Run: headless pygame with SDL's dummy video driver; simulated clock (each Clock.tick advances the game by its frame time, no real sleeping); random seed 0; keys injected as events and as key.get_pressed() state; no mouse input; restart key R tapped at the start of phases 3 and 4.
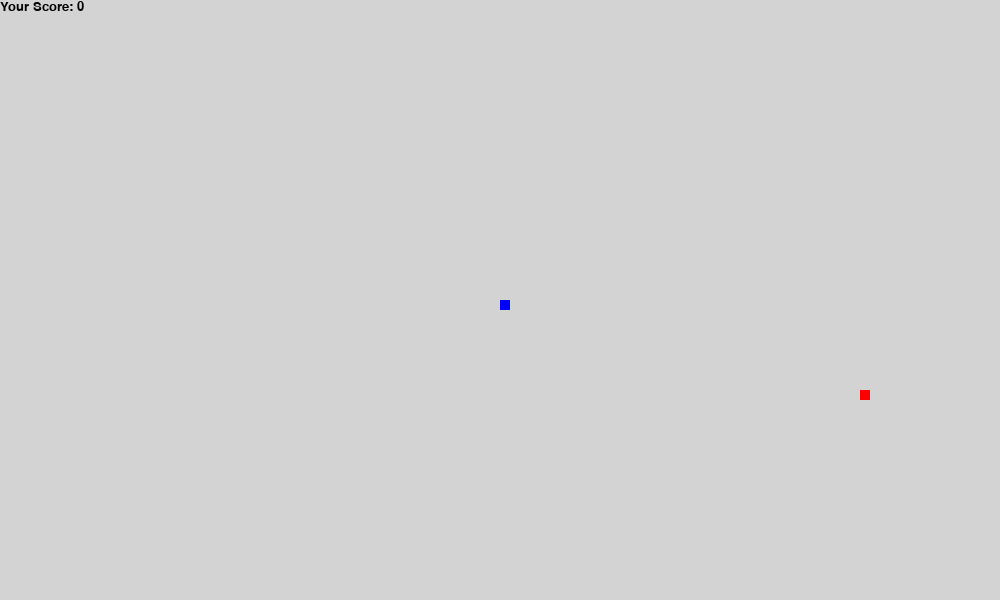
Frame 1 of 4 · flips 1–60 · no input
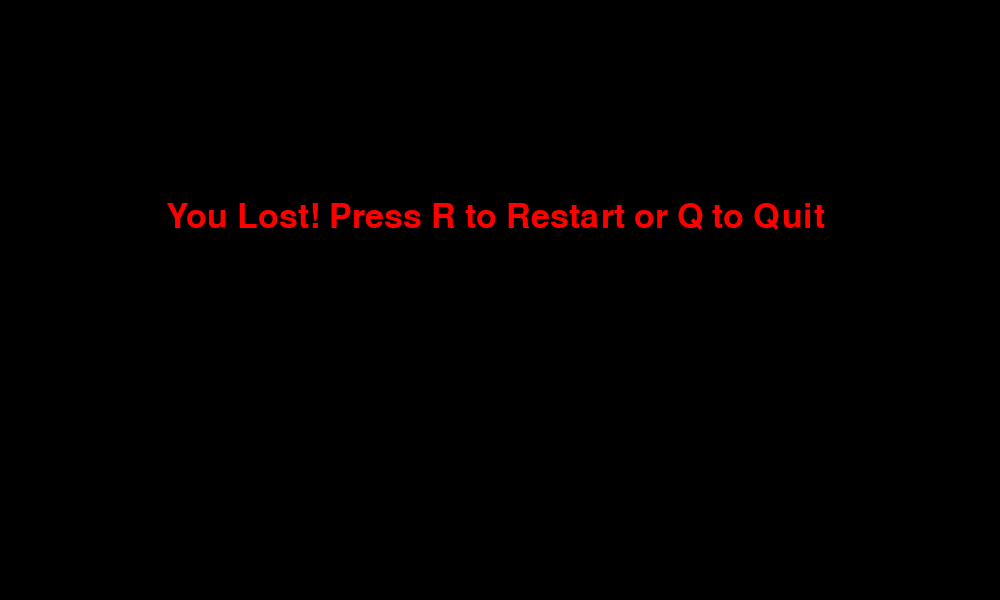
Frame 2 of 4 · flips 61–180 · tapped SPACE, RETURN · held RIGHT (→), D
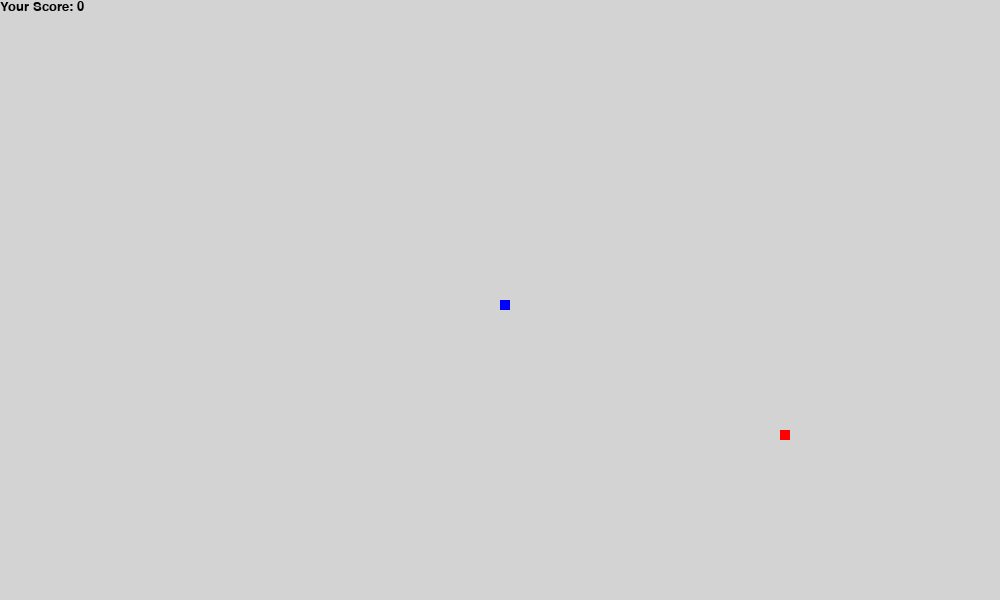
Frame 3 of 4 · flips 181–300 · tapped R · held DOWN (↓), S
Frame 4 of 4 · flips 301–420 · tapped R · held LEFT (←), A, UP (↑), W · screen same as frame 2, image omitted

The pygame program that drew these frames:

import pygame
import random

pygame.init()

width = 1000
height = 600
screen = pygame.display.set_mode((width, height))
pygame.display.set_caption('Snake Game')
c = pygame.time.Clock()

snake_block = 10
snake_speed = 15

font_style = pygame.font.SysFont("calibri", 50)
score_font = pygame.font.SysFont("calibri", 20)

paused = False


def Your_score(score):
    value = score_font.render("Your Score: " + str(score), True, (0, 0, 0))
    screen.blit(value, [0, 0])


def snake(snake_block, snake_list):
    for x in snake_list:
        pygame.draw.rect(screen, (0, 0, 255), [x[0], x[1], snake_block, snake_block])  # Change snake color to blue


def message(msg, color):
    mesg = font_style.render(msg, True, color)
    screen.blit(mesg, [width / 6, height / 3])


def gameLoop():
    game_over = False
    game_close = False

    x1 = width / 2
    y1 = height / 2

    x1_change = 0
    y1_change = 0

    snake_List = []
    Length_of_snake = 1

    foodx = round(random.randrange(0, width - snake_block) / 10.0) * 10.0
    foody = round(random.randrange(0, height - snake_block) / 10.0) * 10.0

    global paused
    running = True
    while running:

        while game_close:
            screen.fill((0, 0, 0))
            message("You Lost! Press R to Restart or Q to Quit", (255, 0, 0))
            Your_score(Length_of_snake - 1)
            pygame.display.update()

            for event in pygame.event.get():
                if event.type == pygame.QUIT:
                    running = False
                    game_close = False

                if event.type == pygame.KEYDOWN:
                    if event.key == pygame.K_r:
                        gameLoop()  # Restart the game
                    elif event.key == pygame.K_q:
                        running = False
                        game_close = False

        for event in pygame.event.get():
            if event.type == pygame.QUIT:
                running = False

            if event.type == pygame.KEYDOWN:
                if event.key == pygame.K_LEFT:
                    x1_change -= snake_block
                    y1_change = 0
                elif event.key == pygame.K_RIGHT:
                    x1_change += snake_block
                    y1_change = 0
                elif event.key == pygame.K_UP:
                    y1_change -= snake_block
                    x1_change = 0
                elif event.key == pygame.K_DOWN:
                    y1_change += snake_block
                    x1_change = 0
                elif event.key == pygame.K_p:
                    paused = not paused  # Toggle pause state

        if not paused:
            if x1 >= width or x1 < 0 or y1 >= height or y1 < 0:
                game_close = True
            x1 += x1_change
            y1 += y1_change
            screen.fill((211, 211, 211))  # Set the background color to light gray

            pygame.draw.rect(screen, (255, 0, 0), [foodx, foody, snake_block, snake_block])  # Change food color to red

            snake_Head = []
            snake_Head.append(x1)
            snake_Head.append(y1)
            snake_List.append(snake_Head)
            if len(snake_List) > Length_of_snake:
                del snake_List[0]

            for x in snake_List[:-1]:
                if x == snake_Head:
                    game_close = True

            snake(snake_block, snake_List)
            Your_score(Length_of_snake - 1)

            pygame.display.update()

            if x1 == foodx and y1 == foody:
                foodx = round(random.randrange(0, width - snake_block) / 10.0) * 10.0
                foody = round(random.randrange(0, height - snake_block) / 10.0) * 10.0
                Length_of_snake += 1

        c.tick(snake_speed)

    pygame.quit()
    quit()


gameLoop()
